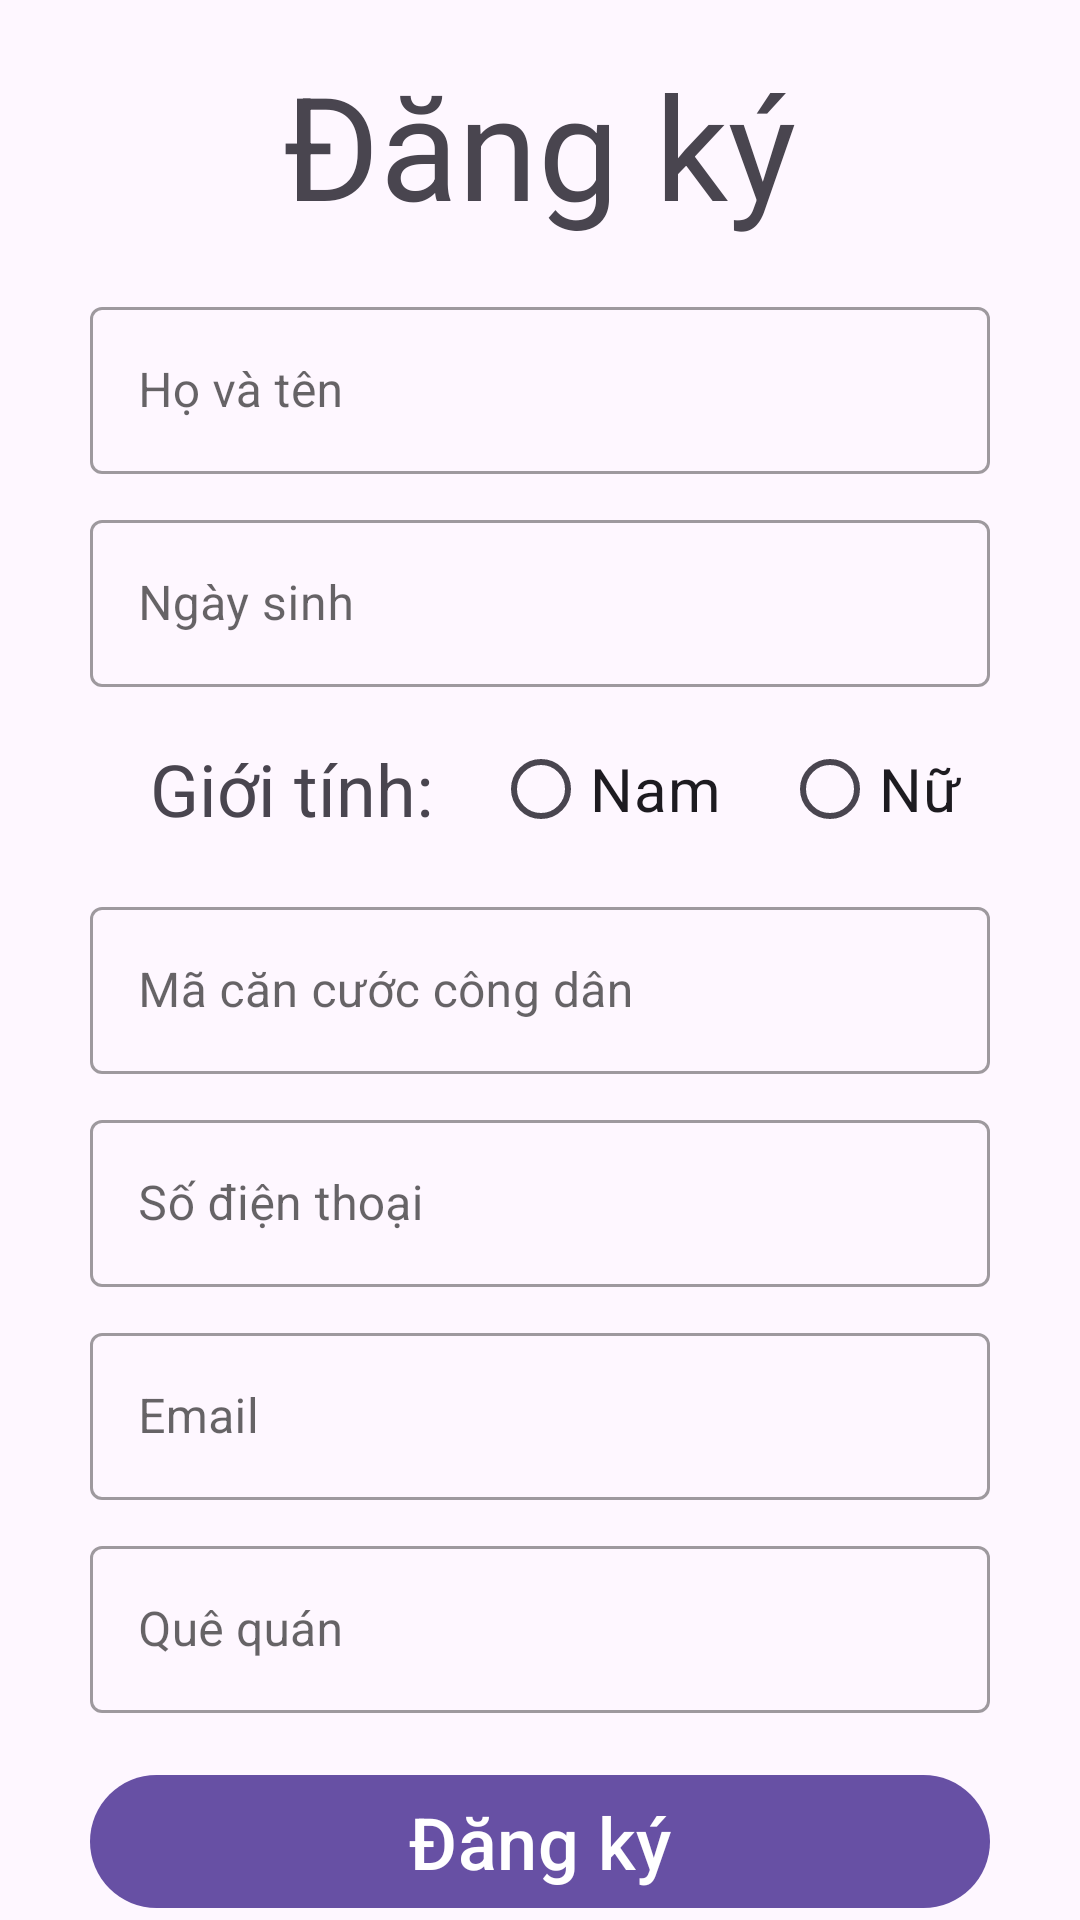

Here is an Android app screen rendered from its layout file. Give the layout XML and the strings, colors and styles it references.
<!-- AndroidManifest.xml: application theme Theme.Dormitory -->
<!-- res/layout/fragment_sign_up.xml -->
<?xml version="1.0" encoding="utf-8"?>
<LinearLayout xmlns:android="http://schemas.android.com/apk/res/android"
    xmlns:tools="http://schemas.android.com/tools"
    android:layout_width="match_parent"
    android:layout_height="match_parent"
    android:orientation="vertical"
    tools:context=".SignUpFragment">

    <TextView
        android:layout_width="wrap_content"
        android:layout_height="wrap_content"
        android:layout_marginTop="16dp"
        android:layout_gravity="center"
        android:textSize="48sp"
        android:text="@string/sign_up"/>

    <View
        android:layout_width="wrap_content"
        android:layout_height="0dp"
        android:layout_weight="1"/>

    <com.google.android.material.textfield.TextInputLayout
        android:theme="@style/Theme.MaterialComponents.Light.NoActionBar"
        style="@style/Widget.MaterialComponents.TextInputLayout.OutlinedBox"
        android:id="@+id/fullNameBox"
        android:layout_width="match_parent"
        android:layout_height="wrap_content"
        android:layout_marginStart="30dp"
        android:layout_marginEnd="30dp"
        android:layout_marginTop="5dp"
        android:layout_marginBottom="5dp"
        android:hint="@string/sign_up_full_name">

        <com.google.android.material.textfield.TextInputEditText
            style="@style/Widget.MaterialComponents.TextInputEditText.OutlinedBox"
            android:id="@+id/fullNameText"
            android:layout_width="match_parent"
            android:layout_height="wrap_content"
            android:inputType="text"
            android:imeOptions="actionNext"/>
    </com.google.android.material.textfield.TextInputLayout>


    <com.google.android.material.textfield.TextInputLayout
        android:theme="@style/Theme.MaterialComponents.Light.NoActionBar"
        style="@style/Widget.MaterialComponents.TextInputLayout.OutlinedBox"
        android:id="@+id/birthdayBox"
        android:layout_width="match_parent"
        android:layout_height="wrap_content"
        android:layout_marginStart="30dp"
        android:layout_marginEnd="30dp"
        android:layout_marginTop="5dp"
        android:layout_marginBottom="5dp"
        android:hint="@string/sign_up_birthday">

        <com.google.android.material.textfield.TextInputEditText
            style="@style/Widget.MaterialComponents.TextInputEditText.OutlinedBox"
            android:id="@+id/birthdayText"
            android:layout_width="match_parent"
            android:layout_height="wrap_content"
            android:inputType="date"
            android:imeOptions="actionNext"/>
    </com.google.android.material.textfield.TextInputLayout>

    <LinearLayout
        android:layout_width="match_parent"
        android:layout_height="wrap_content"
        android:layout_marginStart="30dp"
        android:layout_marginEnd="30dp"
        android:layout_marginTop="5dp"
        android:layout_marginBottom="5dp">

        <TextView
            android:layout_width="wrap_content"
            android:layout_height="wrap_content"
            android:layout_marginStart="20dp"
            android:layout_marginEnd="20dp"
            android:layout_gravity="center"
            android:textSize="24sp"
            android:text="@string/sign_up_gender"/>

        <RadioGroup
            android:id="@+id/gender"
            android:layout_width="match_parent"
            android:layout_height="wrap_content"
            android:orientation="horizontal">

            <com.google.android.material.radiobutton.MaterialRadioButton
                android:id="@+id/radioBtnMale"
                android:layout_width="wrap_content"
                android:layout_height="wrap_content"
                android:layout_marginEnd="20dp"
                android:textSize="20sp"
                android:text="@string/sign_up_male"/>

            <com.google.android.material.radiobutton.MaterialRadioButton
                android:id="@+id/radioBtnFemale"
                android:layout_width="wrap_content"
                android:layout_height="wrap_content"
                android:textSize="20sp"
                android:text="@string/sign_up_female"/>

        </RadioGroup>
    </LinearLayout>

    <com.google.android.material.textfield.TextInputLayout
        android:theme="@style/Theme.MaterialComponents.Light.NoActionBar"
        style="@style/Widget.MaterialComponents.TextInputLayout.OutlinedBox"
        android:id="@+id/citizenIdBox"
        android:layout_width="match_parent"
        android:layout_height="wrap_content"
        android:layout_marginStart="30dp"
        android:layout_marginEnd="30dp"
        android:layout_marginTop="5dp"
        android:layout_marginBottom="5dp"
        android:hint="@string/sign_up_citizenId">

        <com.google.android.material.textfield.TextInputEditText
            style="@style/Widget.MaterialComponents.TextInputEditText.OutlinedBox"
            android:id="@+id/citizenIdText"
            android:layout_width="match_parent"
            android:layout_height="wrap_content"
            android:inputType="number"
            android:imeOptions="actionNext"/>
    </com.google.android.material.textfield.TextInputLayout>

    <com.google.android.material.textfield.TextInputLayout
        android:theme="@style/Theme.MaterialComponents.Light.NoActionBar"
        style="@style/Widget.MaterialComponents.TextInputLayout.OutlinedBox"
        android:id="@+id/phoneNumberBox"
        android:layout_width="match_parent"
        android:layout_height="wrap_content"
        android:layout_marginStart="30dp"
        android:layout_marginEnd="30dp"
        android:layout_marginTop="5dp"
        android:layout_marginBottom="5dp"
        android:hint="@string/sign_up_phone_number">

        <com.google.android.material.textfield.TextInputEditText
            style="@style/Widget.MaterialComponents.TextInputEditText.OutlinedBox"
            android:id="@+id/phoneNumberText"
            android:layout_width="match_parent"
            android:layout_height="wrap_content"
            android:inputType="number"
            android:imeOptions="actionNext"/>
    </com.google.android.material.textfield.TextInputLayout>

    <com.google.android.material.textfield.TextInputLayout
        android:theme="@style/Theme.MaterialComponents.Light.NoActionBar"
        style="@style/Widget.MaterialComponents.TextInputLayout.OutlinedBox"
        android:id="@+id/emailBox"
        android:layout_width="match_parent"
        android:layout_height="wrap_content"
        android:layout_marginStart="30dp"
        android:layout_marginEnd="30dp"
        android:layout_marginTop="5dp"
        android:layout_marginBottom="5dp"
        android:hint="@string/sign_up_email">

        <com.google.android.material.textfield.TextInputEditText
            style="@style/Widget.MaterialComponents.TextInputEditText.OutlinedBox"
            android:id="@+id/emailText"
            android:layout_width="match_parent"
            android:layout_height="wrap_content"
            android:inputType="textEmailAddress"
            android:imeOptions="actionNext"/>
    </com.google.android.material.textfield.TextInputLayout>

    <com.google.android.material.textfield.TextInputLayout
        android:theme="@style/Theme.MaterialComponents.Light.NoActionBar"
        style="@style/Widget.MaterialComponents.TextInputLayout.OutlinedBox"
        android:id="@+id/addressBox"
        android:layout_width="match_parent"
        android:layout_height="wrap_content"
        android:layout_marginStart="30dp"
        android:layout_marginEnd="30dp"
        android:layout_marginTop="5dp"
        android:layout_marginBottom="5dp"
        android:hint="@string/sign_up_address">

        <com.google.android.material.textfield.TextInputEditText
            style="@style/Widget.MaterialComponents.TextInputEditText.OutlinedBox"
            android:id="@+id/addressText"
            android:layout_width="match_parent"
            android:layout_height="wrap_content"
            android:inputType="text"
            android:imeOptions="actionDone"/>
    </com.google.android.material.textfield.TextInputLayout>

    <View
        android:layout_width="wrap_content"
        android:layout_height="0dp"
        android:layout_weight="1"/>

    <com.google.android.material.button.MaterialButton
        android:id="@+id/btnSignUp"
        android:layout_width="match_parent"
        android:layout_height="wrap_content"
        android:layout_marginStart="30dp"
        android:layout_marginEnd="30dp"
        android:layout_gravity="center"
        android:textSize="24sp"
        android:text="@string/sign_up"/>

</LinearLayout>
<!-- resources referenced by this layout -->
<resources>
  <string name="sign_up">Đăng ký</string>
  <string name="sign_up_address">Quê quán</string>
  <string name="sign_up_birthday">Ngày sinh</string>
  <string name="sign_up_citizenId">Mã căn cước công dân</string>
  <string name="sign_up_email">Email</string>
  <string name="sign_up_female">Nữ</string>
  <string name="sign_up_full_name">Họ và tên</string>
  <string name="sign_up_gender">Giới tính:</string>
  <string name="sign_up_male">Nam</string>
  <string name="sign_up_phone_number">Số điện thoại</string>
  <style name="Theme.Dormitory" parent="Base.Theme.Dormitory" />
  <style name="Base.Theme.Dormitory" parent="Theme.Material3.DayNight.NoActionBar">
          
          
      </style>
</resources>
